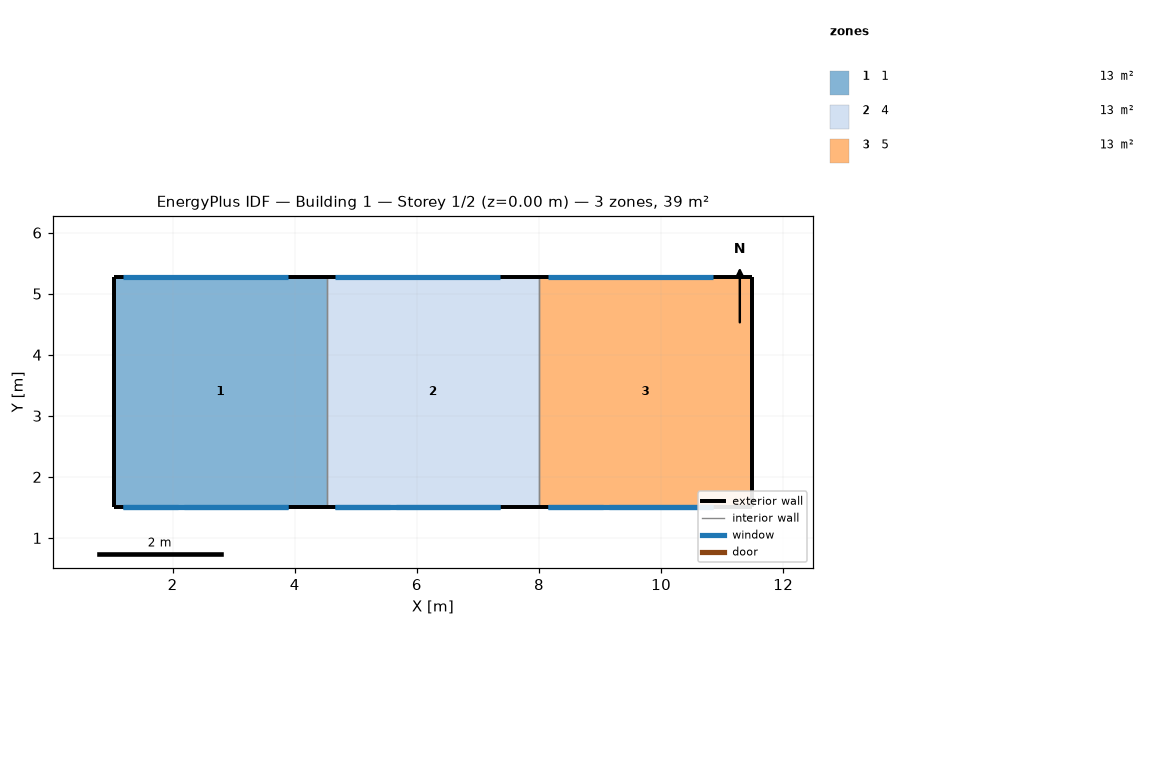
=== STOREY PLAN SPEC (per zone: floor XY polygon, exterior-wall plan segments, windows/doors) ===
zone 1: 1  (13.1 m²)
  floor: (4.52, 5.27) (4.52, 1.51) (1.04, 1.51) (1.04, 5.27)
  exterior wall: (1.04, 1.51) – (4.52, 1.51)  [3.5 m]
    window: (2.18, 1.51) – (3.88, 1.51)  [1.7 m²]
    window: (1.18, 1.51) – (2.08, 1.51)  [1.7 m²]
    window: (1.18, 1.51) – (3.88, 1.51)  [1.1 m²]
  exterior wall: (1.04, 5.27) – (1.04, 1.51)  [3.8 m]
  exterior wall: (4.52, 5.27) – (1.04, 5.27)  [3.5 m]
    window: (3.88, 5.27) – (1.18, 5.27)  [5.7 m²]
  interior walls: 1
zone 2: 4  (13.1 m²)
  floor: (8.00, 5.27) (8.00, 1.51) (4.52, 1.51) (4.52, 5.27)
  exterior wall: (8.00, 5.27) – (4.52, 5.27)  [3.5 m]
    window: (7.36, 5.27) – (4.66, 5.27)  [5.7 m²]
  exterior wall: (4.52, 1.51) – (8.00, 1.51)  [3.5 m]
    window: (4.66, 1.51) – (5.56, 1.51)  [1.7 m²]
    window: (4.66, 1.51) – (7.36, 1.51)  [1.1 m²]
    window: (5.66, 1.51) – (7.36, 1.51)  [1.7 m²]
  interior walls: 2
zone 3: 5  (13.1 m²)
  floor: (11.48, 5.27) (11.48, 1.51) (8.00, 1.51) (8.00, 5.27)
  exterior wall: (11.48, 5.27) – (8.00, 5.27)  [3.5 m]
    window: (10.84, 5.27) – (8.14, 5.27)  [5.7 m²]
  exterior wall: (11.48, 5.27) – (11.48, 1.51)  [3.8 m]
  exterior wall: (8.00, 1.51) – (11.48, 1.51)  [3.5 m]
    window: (9.14, 1.51) – (10.84, 1.51)  [1.7 m²]
    window: (8.14, 1.51) – (9.04, 1.51)  [1.7 m²]
    window: (8.14, 1.51) – (10.84, 1.51)  [1.1 m²]
  interior walls: 1

=== DERIVED (storey summary) ===
Building: Building 1
Storey: 1 of 2  (floor level z = 0.00 m)
Storey gross floor area: 39.3 m²
Zones on this storey: 3
  - 1: floor 13.1 m²; exterior wall 10.7 m (34.8 m²); 4 window(s) 10.2 m²; WWR 29.2%
  - 4: floor 13.1 m²; exterior wall 7.0 m (22.6 m²); 4 window(s) 10.2 m²; WWR 44.9%
  - 5: floor 13.1 m²; exterior wall 10.7 m (34.8 m²); 4 window(s) 10.2 m²; WWR 29.2%
Zone adjacency (shared interzone walls):
  - 1 ↔ 4
  - 4 ↔ 5